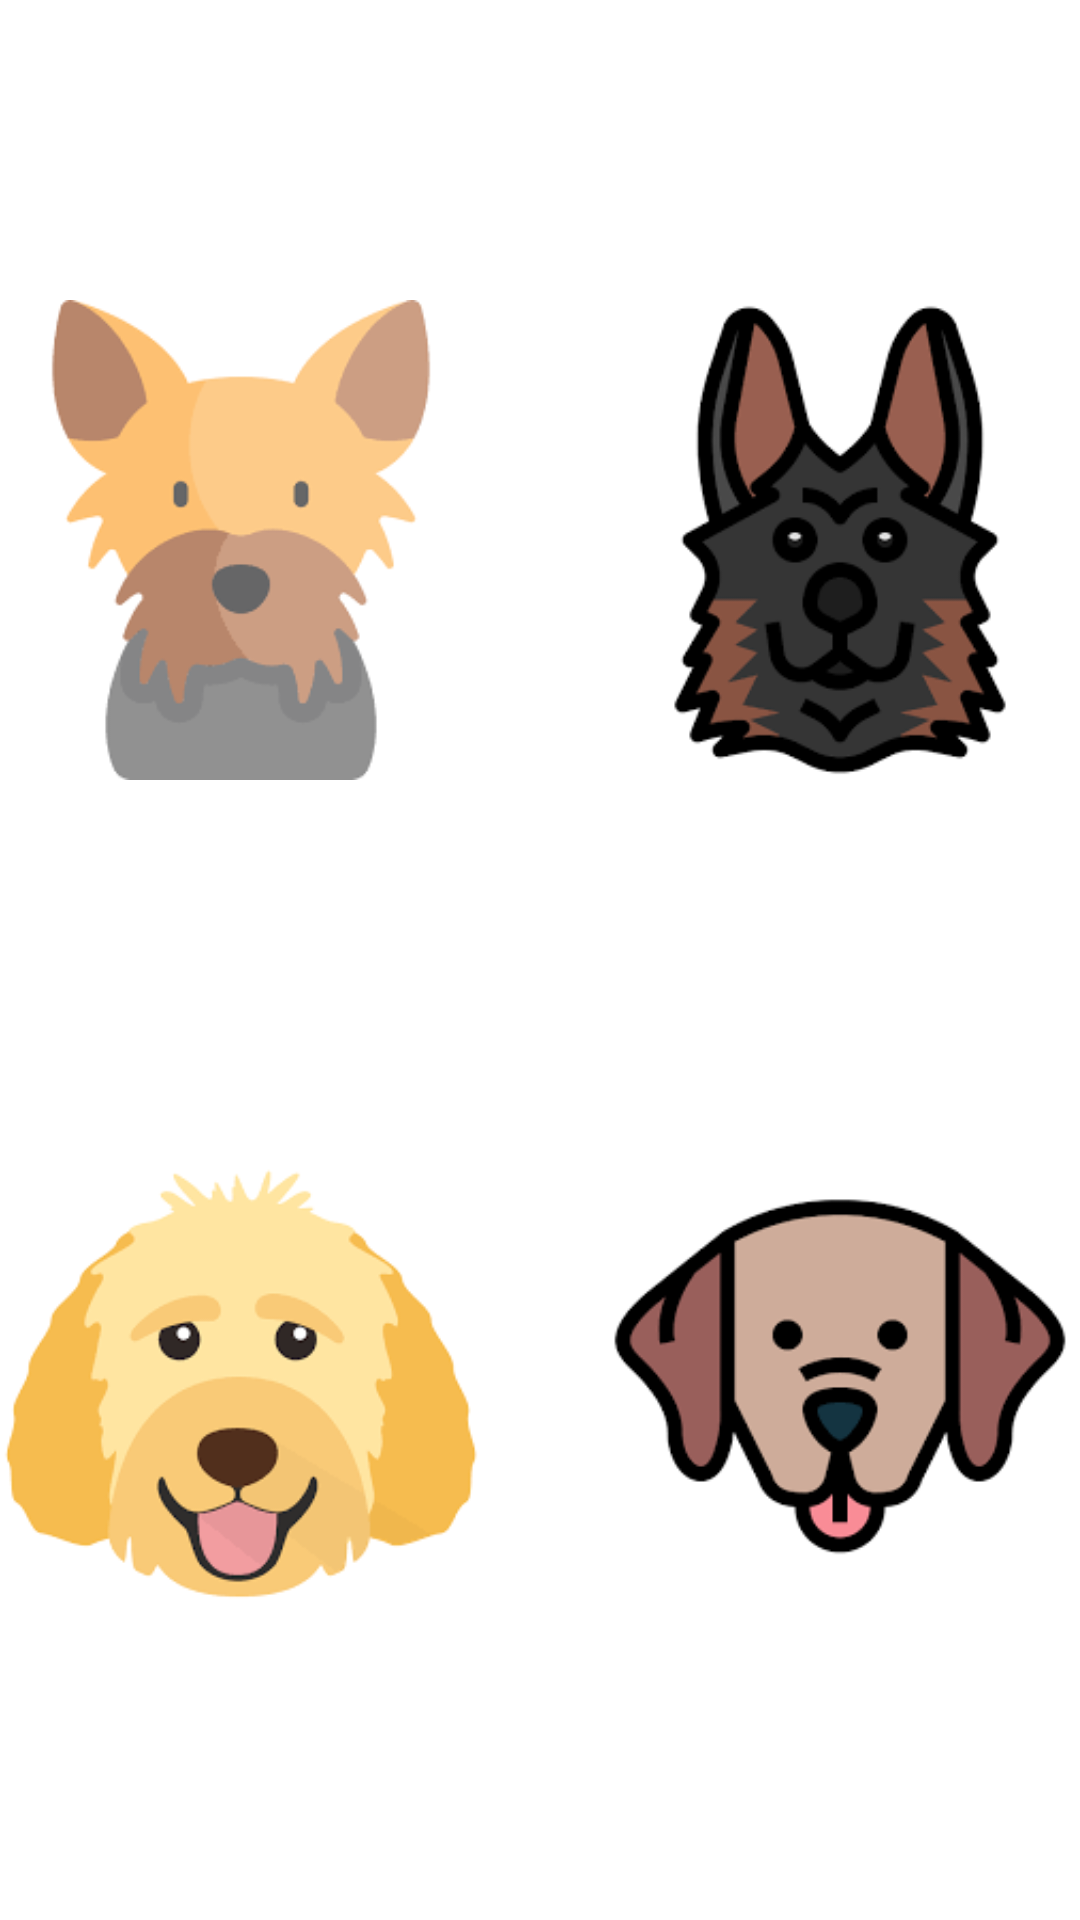

Layout XML and referenced resources for this Android screen:
<!-- AndroidManifest.xml: application theme Theme.CanineCaboodle -->
<!-- res/layout/menu.xml -->
<?xml version="1.0" encoding="utf-8"?>
<androidx.constraintlayout.widget.ConstraintLayout xmlns:android="http://schemas.android.com/apk/res/android"
    xmlns:app="http://schemas.android.com/apk/res-auto"
    xmlns:tools="http://schemas.android.com/tools"
    android:layout_width="match_parent"
    android:layout_height="match_parent">

    <ImageButton
        android:id="@+id/breed"
        android:layout_width="200dp"
        android:layout_height="200dp"
        android:layout_centerHorizontal="true"
        android:adjustViewBounds="true"
        android:background="#fff"
        android:contentDescription="@string/german_shepherd"
        android:padding="20dp"
        android:scaleType="fitCenter"
        android:src="@drawable/german_shepherd"
        android:title="@string/german_shepherd"
        app:layout_constraintBottom_toTopOf="@+id/breed7"
        app:layout_constraintEnd_toEndOf="parent"
        app:layout_constraintHorizontal_bias="0.5"
        app:layout_constraintStart_toEndOf="@+id/breed5"
        app:layout_constraintTop_toTopOf="parent"
        app:layout_constraintVertical_bias="0.5" />

    <ImageButton
        android:id="@+id/breed5"
        android:layout_width="200dp"
        android:layout_height="200dp"
        android:layout_centerHorizontal="true"
        android:adjustViewBounds="true"
        android:background="#fff"
        android:contentDescription="@string/yorkshire_terrier"
        android:padding="20dp"
        android:scaleType="fitCenter"
        android:src="@drawable/yorkshire_terrier_"
        android:title="@string/yorkshire_terrier"
        app:layout_constraintBottom_toTopOf="@+id/breed6"
        app:layout_constraintEnd_toStartOf="@+id/breed"
        app:layout_constraintHorizontal_bias="0.5"
        app:layout_constraintStart_toStartOf="parent"
        app:layout_constraintTop_toTopOf="parent"
        app:layout_constraintVertical_bias="0.5" />

    <ImageButton
        android:id="@+id/breed7"
        android:layout_width="200dp"
        android:layout_height="200dp"
        android:layout_centerHorizontal="true"
        android:adjustViewBounds="true"
        android:background="#fff"
        android:contentDescription="@string/labrador"
        android:padding="20dp"
        android:scaleType="fitCenter"
        android:src="@drawable/labrador_"
        android:title="@string/labrador"
        app:layout_constraintBottom_toBottomOf="parent"
        app:layout_constraintEnd_toEndOf="parent"
        app:layout_constraintHorizontal_bias="0.5"
        app:layout_constraintStart_toEndOf="@+id/breed6"
        app:layout_constraintTop_toBottomOf="@+id/breed"
        app:layout_constraintVertical_bias="0.5" />

    <ImageButton
        android:id="@+id/breed6"
        android:layout_width="200dp"
        android:layout_height="200dp"
        android:layout_centerHorizontal="true"
        android:adjustViewBounds="true"
        android:background="#fff"
        android:contentDescription="@string/golden_doodle"
        android:padding="20dp"
        android:scaleType="fitCenter"
        android:src="@drawable/golden_doodle"
        android:title="@string/golden_doodle"
        app:layout_constraintBottom_toBottomOf="parent"
        app:layout_constraintEnd_toStartOf="@+id/breed7"
        app:layout_constraintHorizontal_bias="0.5"
        app:layout_constraintStart_toStartOf="parent"
        app:layout_constraintTop_toBottomOf="@+id/breed5"
        app:layout_constraintVertical_bias="0.5" />

</androidx.constraintlayout.widget.ConstraintLayout>
<!-- resources referenced by this layout -->
<resources>
  <!-- drawable german_shepherd: png bitmap (drawable, 6186 bytes) -->
  <!-- drawable golden_doodle: png bitmap (drawable, 5948 bytes) -->
  <!-- drawable labrador_: png bitmap (drawable, 4184 bytes) -->
  <!-- drawable yorkshire_terrier_: png bitmap (drawable, 4473 bytes) -->
  <string name="german_shepherd">German Shepherd</string>
  <string name="golden_doodle">Golden Doodle</string>
  <string name="labrador">Labrador</string>
  <string name="yorkshire_terrier">Yorkshire Terrier</string>
  <style name="Theme.CanineCaboodle" parent="Theme.MaterialComponents.DayNight.DarkActionBar">
          
          <item name="colorPrimary">@color/purple_500</item>
          <item name="colorPrimaryVariant">@color/purple_700</item>
          <item name="colorOnPrimary">@color/white</item>
          
          <item name="colorSecondary">@color/teal_200</item>
          <item name="colorSecondaryVariant">@color/teal_700</item>
          <item name="colorOnSecondary">@color/black</item>
          
          <item name="android:statusBarColor">?attr/colorPrimaryVariant</item>
          
      </style>
  <!-- not gathered from this repository: default colours our renderer supplied (Android Studio template values) -->
  <color name="purple_500">#FF6200EE</color>
  <color name="purple_700">#FF3700B3</color>
  <color name="teal_200">#FF03DAC5</color>
  <color name="teal_700">#FF018786</color>
  <color name="black">#FF000000</color>
  <color name="white">#FFFFFFFF</color>
</resources>
